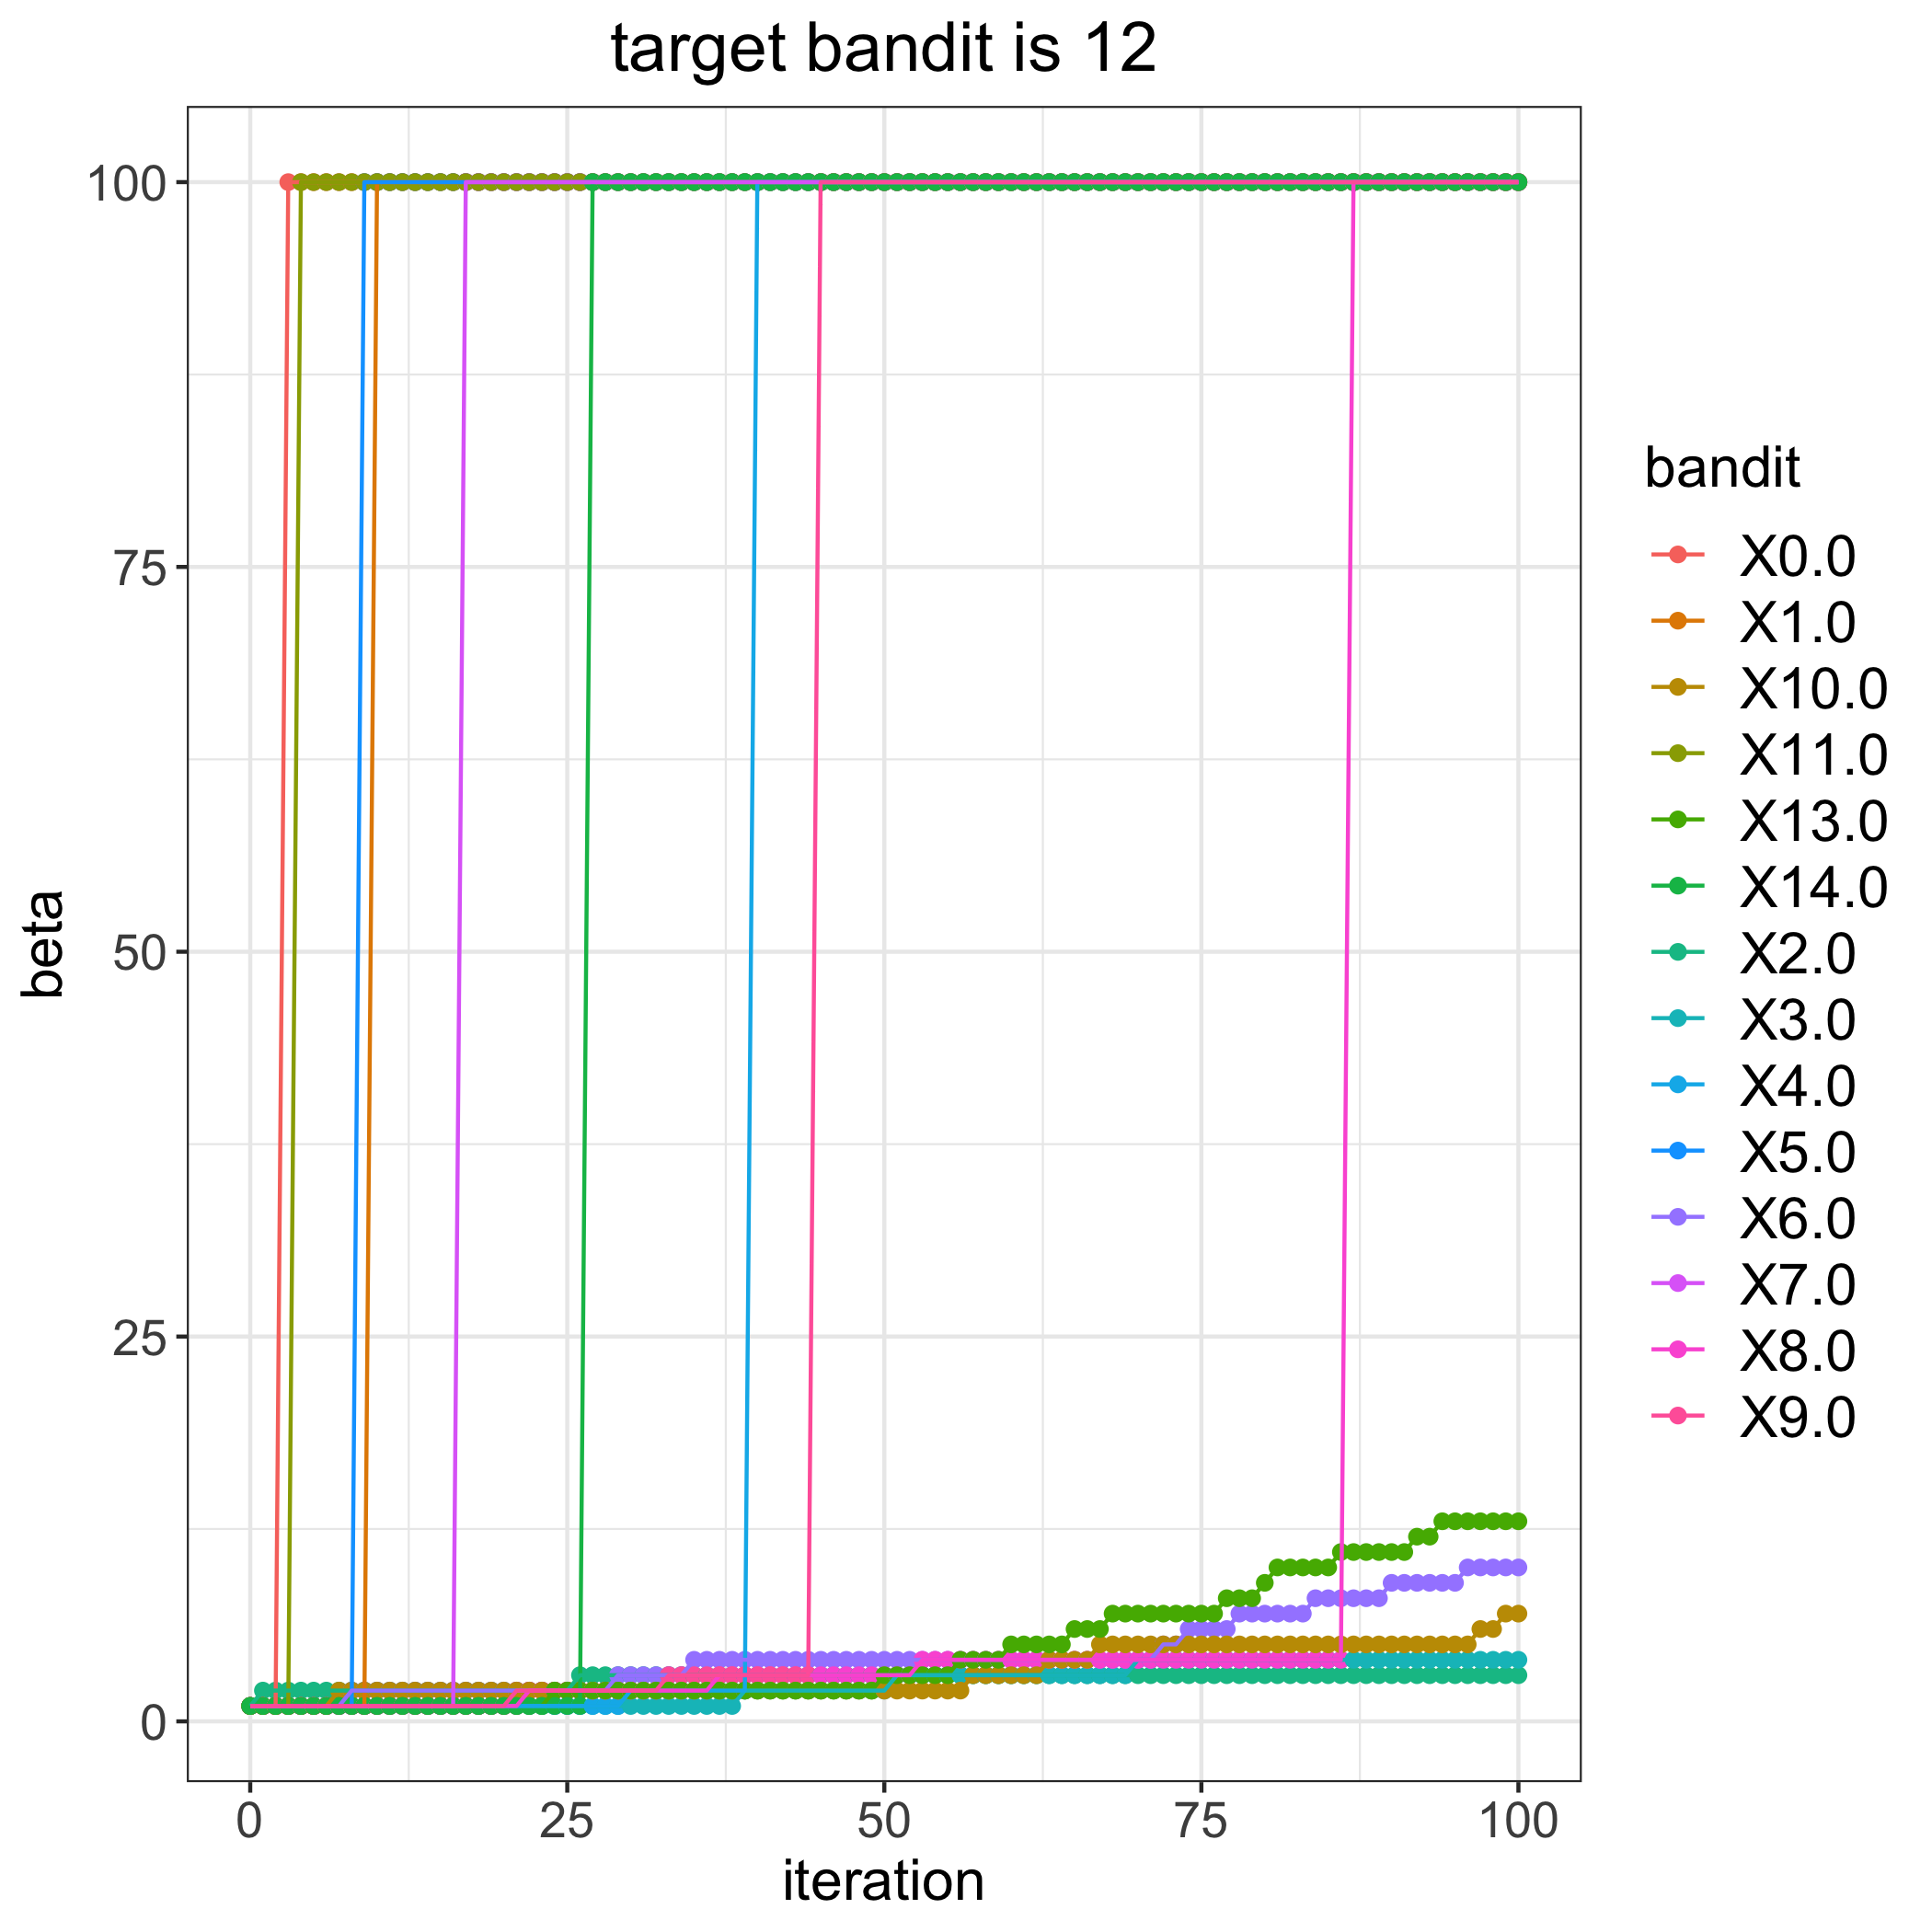

The table this chart was drawn from, first rows:
, 0.0, 1.0, 2.0, 3.0, 4.0, 5.0, 6.0, 7.0, 8.0, 9.0, 10.0, 11.0, 13.0, 14.0
0, 1, 1, 1, 1, 1, 1, 1, 1, 1, 1, 1, 1, 1, 1
1, 1, 1, 2, 1, 1, 1, 1, 1, 1, 1, 1, 1, 1, 1
2, 1, 1, 2, 1, 1, 1, 1, 1, 1, 1, 1, 1, 1, 1
3, 100, 1, 2, 1, 1, 1, 1, 1, 1, 1, 1, 1, 1, 1
4, 100, 1, 2, 1, 1, 1, 1, 1, 1, 1, 1, 100, 1, 1
5, 100, 1, 2, 1, 1, 1, 1, 1, 1, 1, 1, 100, 1, 1
6, 100, 1, 2, 1, 1, 1, 1, 1, 1, 1, 1, 100, 1, 1
7, 100, 1, 2, 1, 1, 1, 1, 1, 1, 1, 2, 100, 1, 1
8, 100, 1, 2, 1, 1, 1, 2, 1, 1, 1, 2, 100, 1, 1
9, 100, 1, 2, 1, 1, 100, 2, 1, 1, 1, 2, 100, 1, 1
10, 100, 100, 2, 1, 1, 100, 2, 1, 1, 1, 2, 100, 1, 1
11, 100, 100, 2, 1, 1, 100, 2, 1, 1, 1, 2, 100, 1, 1
12, 100, 100, 2, 1, 1, 100, 2, 1, 1, 1, 2, 100, 1, 1
13, 100, 100, 2, 1, 1, 100, 2, 1, 1, 1, 2, 100, 1, 1
14, 100, 100, 2, 1, 1, 100, 2, 1, 1, 1, 2, 100, 1, 1
15, 100, 100, 2, 1, 1, 100, 2, 1, 1, 1, 2, 100, 1, 1
16, 100, 100, 2, 1, 1, 100, 2, 1, 1, 1, 2, 100, 1, 1
17, 100, 100, 2, 1, 1, 100, 2, 100, 1, 1, 2, 100, 1, 1
18, 100, 100, 2, 1, 1, 100, 2, 100, 1, 1, 2, 100, 1, 1
19, 100, 100, 2, 1, 1, 100, 2, 100, 1, 1, 2, 100, 1, 1
20, 100, 100, 2, 1, 1, 100, 2, 100, 1, 1, 2, 100, 1, 1
21, 100, 100, 2, 1, 1, 100, 2, 100, 1, 2, 2, 100, 1, 1
22, 100, 100, 2, 1, 1, 100, 2, 100, 2, 2, 2, 100, 1, 1
23, 100, 100, 2, 1, 1, 100, 2, 100, 2, 2, 2, 100, 1, 1
24, 100, 100, 2, 1, 1, 100, 2, 100, 2, 2, 2, 100, 2, 1
25, 100, 100, 2, 1, 1, 100, 2, 100, 2, 2, 2, 100, 2, 1
26, 100, 100, 3, 1, 1, 100, 2, 100, 2, 2, 2, 100, 2, 1
27, 100, 100, 3, 1, 1, 100, 2, 100, 2, 2, 2, 100, 2, 100
28, 100, 100, 3, 1, 1, 100, 2, 100, 2, 2, 2, 100, 2, 100
29, 100, 100, 3, 1, 1, 100, 3, 100, 2, 2, 2, 100, 2, 100
30, 100, 100, 3, 1, 2, 100, 3, 100, 2, 2, 2, 100, 2, 100
31, 100, 100, 3, 1, 2, 100, 3, 100, 2, 2, 2, 100, 2, 100
32, 100, 100, 3, 1, 2, 100, 3, 100, 2, 2, 2, 100, 2, 100
33, 100, 100, 3, 1, 2, 100, 3, 100, 2, 3, 2, 100, 2, 100
34, 100, 100, 3, 1, 2, 100, 3, 100, 2, 3, 2, 100, 2, 100
35, 100, 100, 3, 1, 2, 100, 4, 100, 2, 3, 2, 100, 2, 100
36, 100, 100, 3, 1, 2, 100, 4, 100, 2, 3, 2, 100, 2, 100
37, 100, 100, 3, 1, 2, 100, 4, 100, 3, 3, 2, 100, 2, 100
38, 100, 100, 3, 1, 2, 100, 4, 100, 3, 3, 2, 100, 2, 100
39, 100, 100, 3, 2, 2, 100, 4, 100, 3, 3, 2, 100, 2, 100
40, 100, 100, 3, 2, 100, 100, 4, 100, 3, 3, 2, 100, 2, 100
41, 100, 100, 3, 2, 100, 100, 4, 100, 3, 3, 2, 100, 2, 100
42, 100, 100, 3, 2, 100, 100, 4, 100, 3, 3, 2, 100, 2, 100
43, 100, 100, 3, 2, 100, 100, 4, 100, 3, 3, 2, 100, 2, 100
44, 100, 100, 3, 2, 100, 100, 4, 100, 3, 3, 2, 100, 2, 100
45, 100, 100, 3, 2, 100, 100, 4, 100, 3, 100, 2, 100, 2, 100
46, 100, 100, 3, 2, 100, 100, 4, 100, 3, 100, 2, 100, 2, 100
47, 100, 100, 3, 2, 100, 100, 4, 100, 3, 100, 2, 100, 2, 100
48, 100, 100, 3, 2, 100, 100, 4, 100, 3, 100, 2, 100, 2, 100
49, 100, 100, 3, 2, 100, 100, 4, 100, 3, 100, 2, 100, 2, 100
50, 100, 100, 3, 2, 100, 100, 4, 100, 3, 100, 2, 100, 3, 100
51, 100, 100, 3, 3, 100, 100, 4, 100, 3, 100, 2, 100, 3, 100
52, 100, 100, 3, 3, 100, 100, 4, 100, 3, 100, 2, 100, 3, 100
53, 100, 100, 3, 3, 100, 100, 4, 100, 4, 100, 2, 100, 3, 100
54, 100, 100, 3, 3, 100, 100, 4, 100, 4, 100, 2, 100, 3, 100
55, 100, 100, 3, 3, 100, 100, 4, 100, 4, 100, 2, 100, 3, 100
56, 100, 100, 3, 3, 100, 100, 4, 100, 4, 100, 2, 100, 4, 100
57, 100, 100, 3, 3, 100, 100, 4, 100, 4, 100, 3, 100, 4, 100
58, 100, 100, 3, 3, 100, 100, 4, 100, 4, 100, 3, 100, 4, 100
59, 100, 100, 3, 3, 100, 100, 4, 100, 4, 100, 3, 100, 4, 100
... 41 more rows
